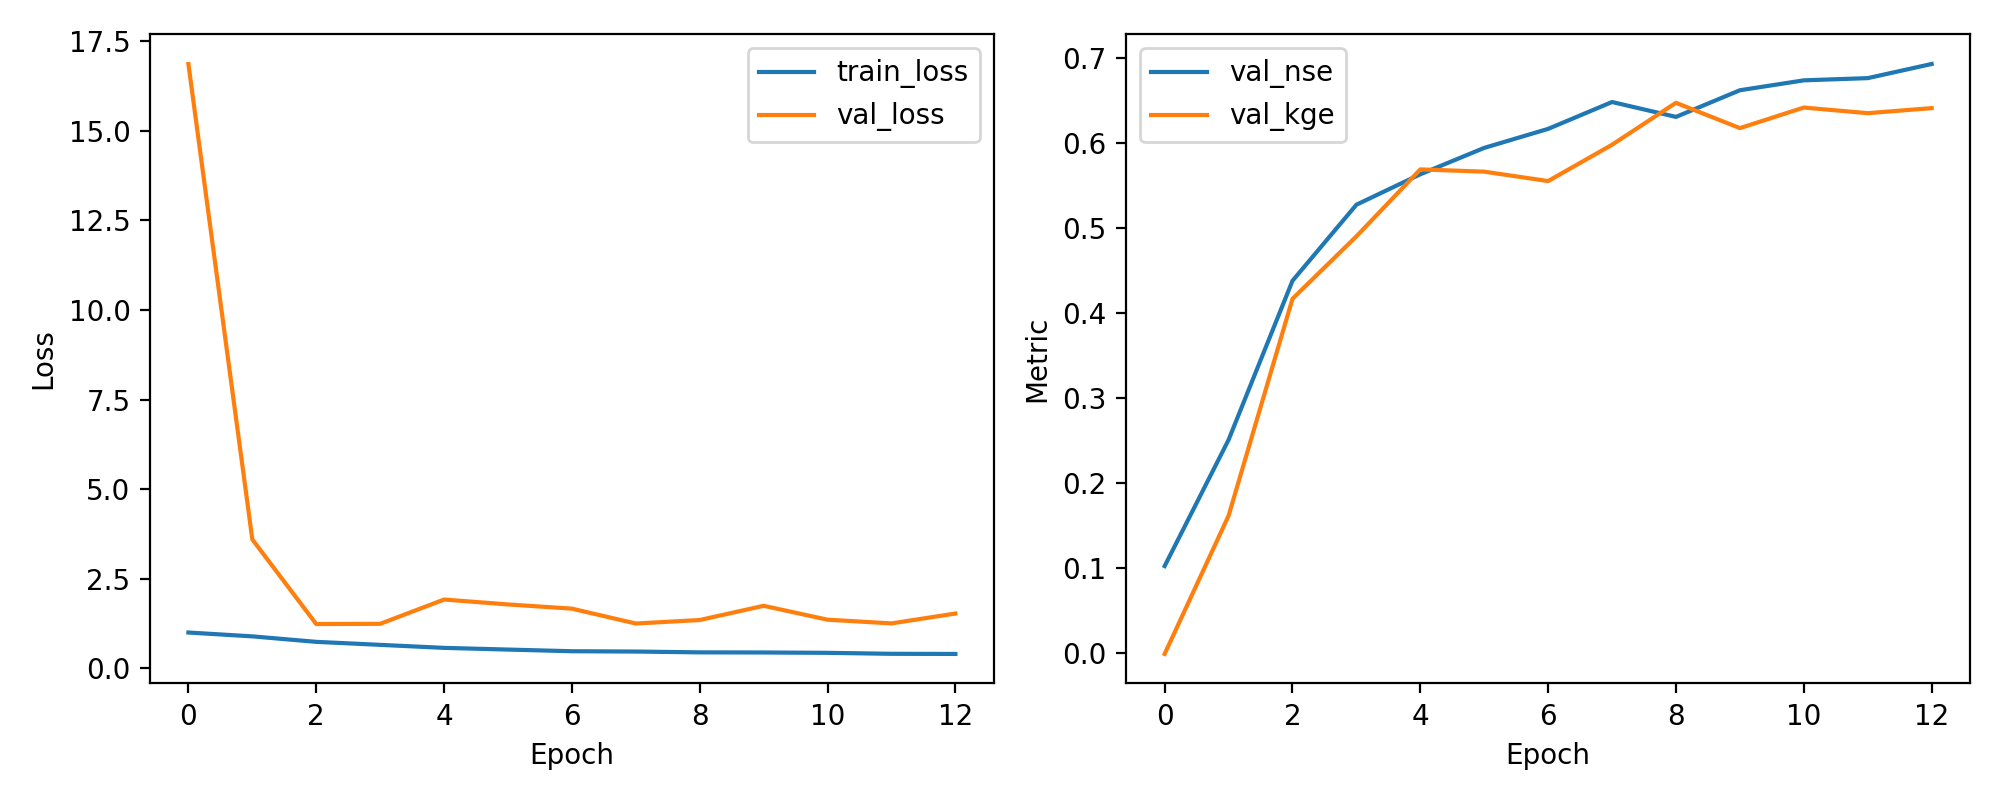

The table this chart was drawn from, first rows:
epoch, train_loss, val_loss, val_nse, val_kge
1, 0.9946, 16.87, 0.1028, -0.0006376
2, 0.8874, 3.595, 0.2513, 0.162
3, 0.7342, 1.231, 0.4384, 0.4172
4, 0.6502, 1.237, 0.5279, 0.4907
5, 0.5661, 1.915, 0.5637, 0.5695
6, 0.5188, 1.779, 0.5948, 0.5668
7, 0.4722, 1.661, 0.6172, 0.5557
8, 0.4634, 1.246, 0.6488, 0.5985
9, 0.4407, 1.343, 0.6312, 0.6478
10, 0.4374, 1.74, 0.6626, 0.618
11, 0.4275, 1.353, 0.6743, 0.6423
12, 0.4004, 1.249, 0.6769, 0.6356
13, 0.3965, 1.525, 0.6935, 0.6416
